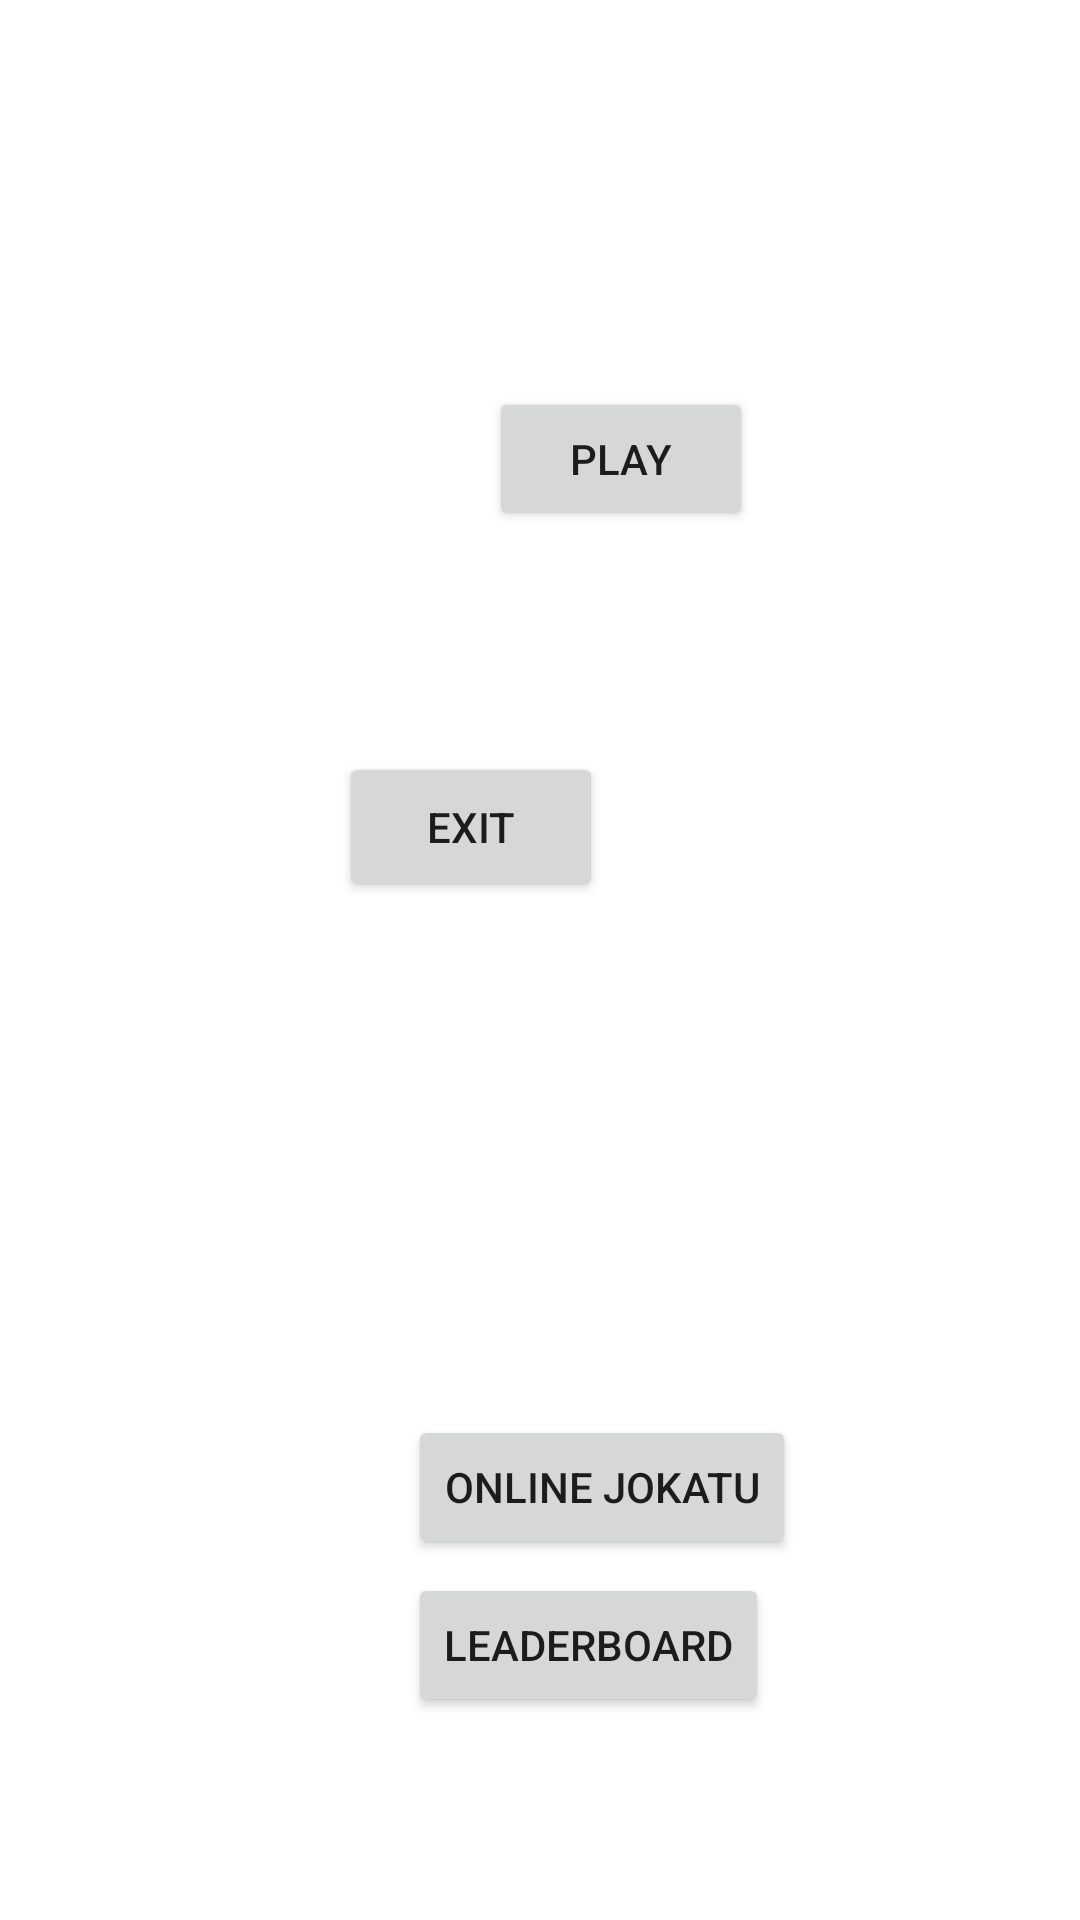

Android layout source for this screen:
<!-- AndroidManifest.xml: activity theme Theme.BeltzaRun.noActionBar -->
<!-- res/layout/activity_main.xml -->
<?xml version="1.0" encoding="utf-8"?>
<androidx.constraintlayout.widget.ConstraintLayout xmlns:android="http://schemas.android.com/apk/res/android"
    xmlns:app="http://schemas.android.com/apk/res-auto"
    xmlns:tools="http://schemas.android.com/tools"
    android:layout_width="match_parent"
    android:layout_height="match_parent"
    android:background="@drawable/background"
    tools:context=".MainActivity" >

    <Button
        android:id="@+id/online_jokatu"
        android:layout_width="wrap_content"
        android:layout_height="wrap_content"
        android:layout_alignParentStart="true"
        android:layout_alignParentEnd="true"
        android:layout_alignParentBottom="true"
        android:layout_marginStart="136dp"
        android:layout_marginTop="276dp"
        android:layout_marginEnd="131dp"
        android:text="Online Jokatu"
        app:layout_constraintBottom_toBottomOf="parent"
        app:layout_constraintEnd_toEndOf="parent"
        app:layout_constraintHorizontal_bias="0.0"
        app:layout_constraintStart_toStartOf="parent"
        app:layout_constraintTop_toTopOf="parent"
        app:layout_constraintVertical_bias="0.619" />

    <Button
        android:id="@+id/Play"
        android:layout_width="wrap_content"
        android:layout_height="wrap_content"
        android:layout_above="@+id/Exit"
        android:layout_alignParentStart="true"
        android:layout_alignParentEnd="true"
        android:layout_marginStart="163dp"
        android:layout_marginEnd="160dp"
        android:text="Play"
        app:layout_constraintBottom_toBottomOf="parent"
        app:layout_constraintEnd_toEndOf="parent"
        app:layout_constraintHorizontal_bias="0.0"
        app:layout_constraintStart_toStartOf="parent"
        app:layout_constraintTop_toTopOf="parent"
        app:layout_constraintVertical_bias="0.218" />

    <Button
        android:id="@+id/Leaderboard"
        android:layout_width="wrap_content"
        android:layout_height="wrap_content"
        android:layout_alignParentStart="true"
        android:layout_alignParentEnd="true"
        android:layout_alignParentBottom="true"
        android:layout_marginStart="136dp"
        android:layout_marginTop="276dp"
        android:layout_marginEnd="131dp"
        android:text="Leaderboard"
        app:layout_constraintBottom_toBottomOf="parent"
        app:layout_constraintEnd_toEndOf="parent"
        app:layout_constraintHorizontal_bias="0.0"
        app:layout_constraintStart_toStartOf="parent"
        app:layout_constraintTop_toTopOf="parent"
        app:layout_constraintVertical_bias="0.786" />

    <Button
        android:id="@+id/Exit"
        android:layout_width="wrap_content"
        android:layout_height="50dp"
        android:layout_above="@+id/Leaderboard"
        android:layout_alignParentStart="true"
        android:layout_alignParentEnd="true"
        android:layout_marginStart="164dp"
        android:layout_marginEnd="159dp"
        android:text="Exit"
        app:layout_constraintBottom_toBottomOf="parent"
        app:layout_constraintEnd_toEndOf="parent"
        app:layout_constraintHorizontal_bias="1.0"
        app:layout_constraintStart_toStartOf="parent"
        app:layout_constraintTop_toTopOf="parent"
        app:layout_constraintVertical_bias="0.425" />
</androidx.constraintlayout.widget.ConstraintLayout>
<!-- resources referenced by this layout -->
<resources>
  <style name="Theme.BeltzaRun.noActionBar">
          <item name="windowActionBar">false</item>
          <item name="windowNoTitle">true</item>
  
      </style>
</resources>
